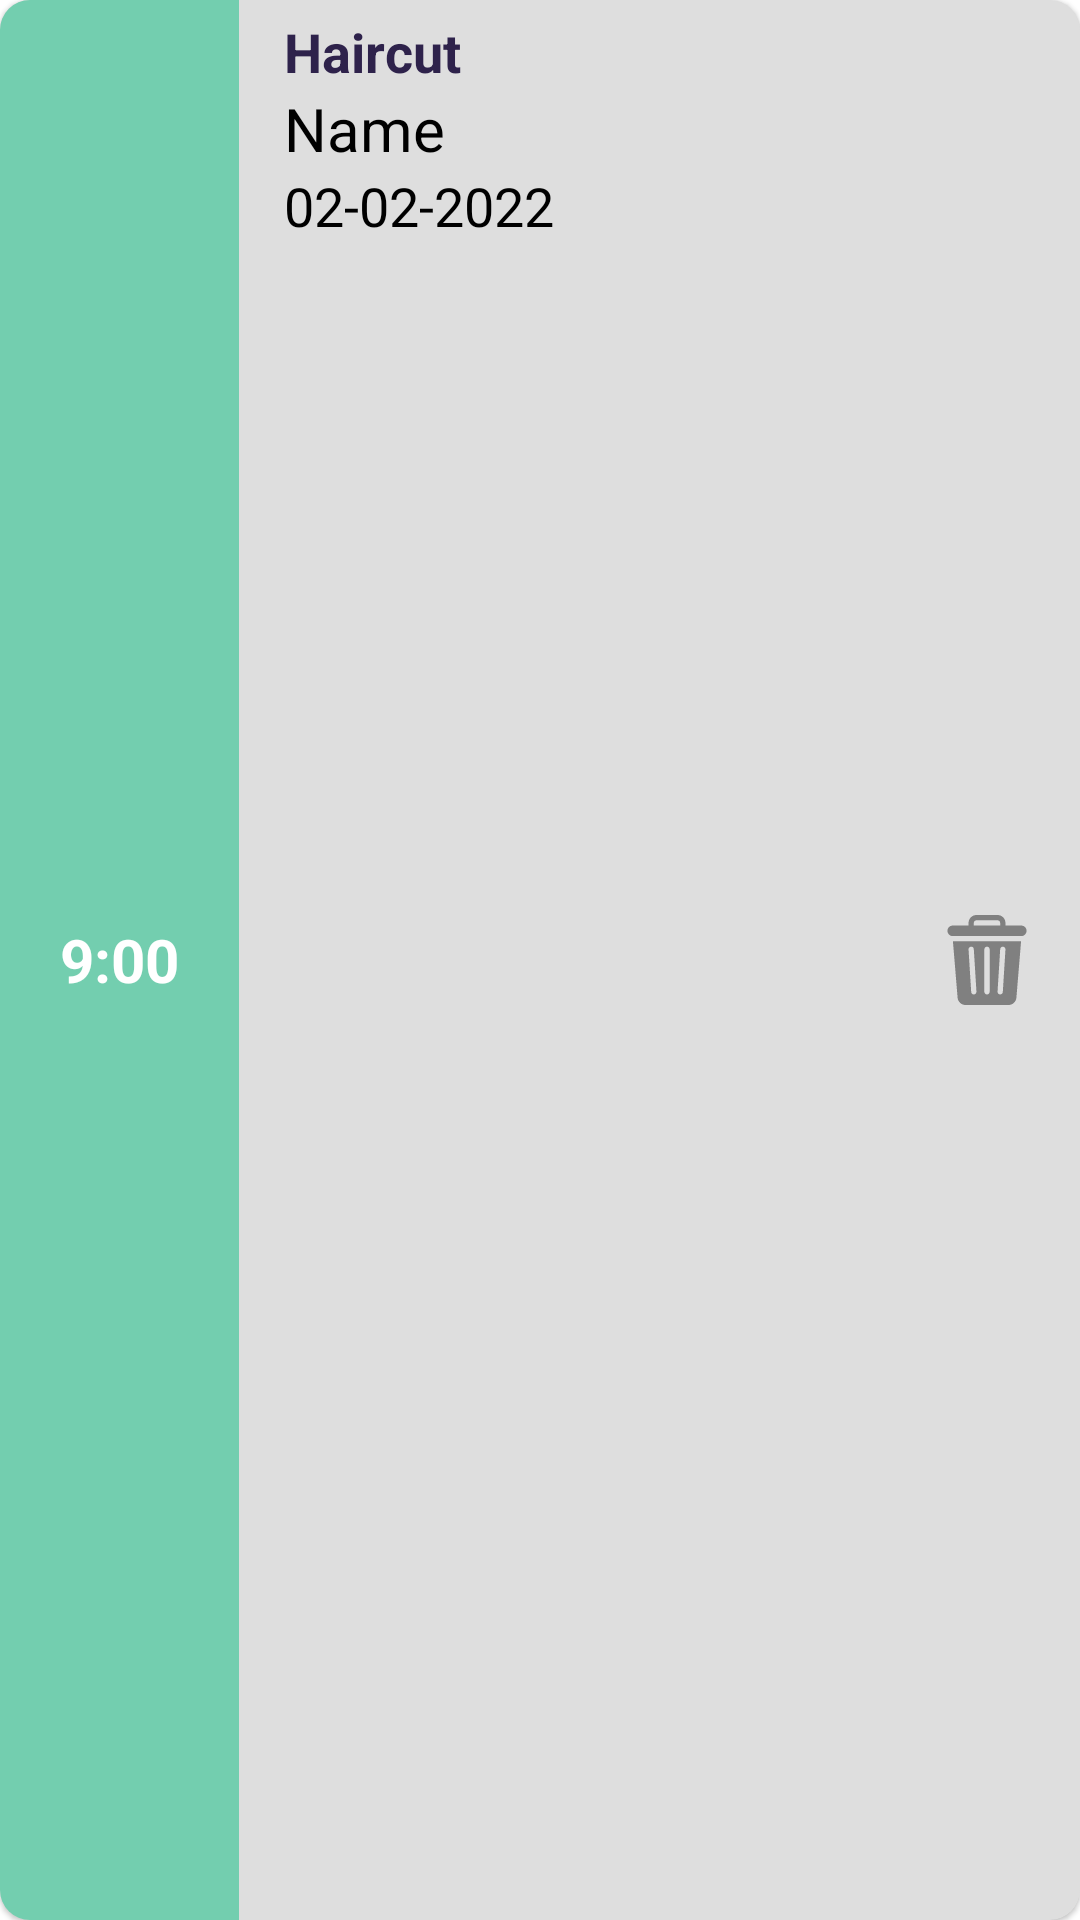

Write the Android layout XML for this screen, with the resource values it uses.
<!-- AndroidManifest.xml: application theme Theme.HairBook -->
<!-- res/layout/layout_appointment_item_delete.xml -->
<?xml version="1.0" encoding="utf-8"?>
<layout
    xmlns:android="http://schemas.android.com/apk/res/android"
    xmlns:app="http://schemas.android.com/apk/res-auto">

    <data>
        <variable
            name="appointment"
            type="com.example.hairbook.models.Appointment" />

        <variable
            name="listener"
            type="com.example.hairbook.adapters.AppointmentAdapterUser.OnItemClickListener" />
    </data>

    <com.google.android.material.card.MaterialCardView
        android:layout_width="match_parent"
        android:layout_height="wrap_content"
        android:layout_margin="10dp"
        android:elevation="10dp"
        android:padding="10dp"
        app:cardCornerRadius="10dp"
        android:backgroundTint="@color/lightGrey"
        >

        <LinearLayout
            android:layout_width="match_parent"
            android:layout_height="match_parent"
            android:orientation="horizontal"
            >

            <LinearLayout
                android:layout_width="wrap_content"
                android:layout_height="match_parent"
                android:orientation="vertical"
                android:background="@color/lightGreen"
                android:layout_gravity="center"
                android:gravity="center"
                >

                <TextView
                    android:id="@+id/appointment_time"
                    android:layout_width="wrap_content"
                    android:layout_height="wrap_content"
                    android:text="9:00"
                    android:layout_margin="20dp"
                    android:textStyle="bold"
                    android:textColor="@color/white"
                    android:textSize="20sp"/>
            </LinearLayout>

            <LinearLayout
                android:layout_width="wrap_content"
                android:layout_height="wrap_content"
                android:orientation="vertical"
                android:layout_marginStart="10dp"
                android:padding="5dp">

                <TextView
                    android:id="@+id/service_name"
                    android:layout_width="wrap_content"
                    android:layout_height="wrap_content"
                    android:text="Haircut"
                    android:textStyle="bold"
                    android:textSize="18sp"
                    android:textColor="@color/darkPurple"/>
                <TextView
                    android:id="@+id/appointment_clientName"
                    android:layout_width="wrap_content"
                    android:layout_height="wrap_content"
                    android:text="Name"
                    android:textSize="20sp"
                    android:textColor="@color/black"/>
                <TextView
                    android:id="@+id/appointment_date"
                    android:layout_width="wrap_content"
                    android:layout_height="wrap_content"
                    android:text="02-02-2022"
                    android:textSize="18sp"
                    android:textColor="@color/black"/>

            </LinearLayout>

            <RelativeLayout
                android:layout_width="match_parent"
                android:layout_height="match_parent">

                <ImageView
                    android:id="@+id/deleteBTN"
                    android:layout_width="30dp"
                    android:layout_height="30dp"
                    android:onClick="@{(view) -> listener.onItemClick(view, appointment)}"
                    android:src="@drawable/ic_delete"
                    android:layout_alignParentEnd="true"
                    android:layout_centerVertical="true"
                    android:layout_marginEnd="16dp"/>

            </RelativeLayout>

        </LinearLayout>

    </com.google.android.material.card.MaterialCardView>

</layout>
<!-- resources referenced by this layout -->
<resources>
  <color name="black">#FF000000</color>
  <color name="darkPurple">#2E224B</color>
  <color name="lightGreen">#73ceaf</color>
  <color name="lightGrey">#DEDEDE</color>
  <color name="white">#FFFFFFFF</color>
  <!-- drawable ic_delete (drawable) -->
  <vector xmlns:android="http://schemas.android.com/apk/res/android"
      android:width="512dp"
      android:height="512dp"
      android:viewportWidth="512"
      android:viewportHeight="512">
    <path
        android:fillColor="#808080"
        android:pathData="M62.205,150l26.569,320.735C90.678,493.865 110.38,512 133.598,512h244.805c23.218,0 42.92,-18.135 44.824,-41.265L449.795,150H62.205zM180.986,452c-7.852,0 -14.458,-6.108 -14.956,-14.063l-15,-242c-0.513,-8.276 5.771,-15.395 14.033,-15.908c8.569,-0.601 15.381,5.757 15.908,14.033l15,242C196.502,444.632 189.721,452 180.986,452zM271,437c0,8.291 -6.709,15 -15,15c-8.291,0 -15,-6.709 -15,-15V195c0,-8.291 6.709,-15 15,-15s15,6.709 15,15V437zM360.97,195.938l-15,242c-0.493,7.874 -7.056,14.436 -15.908,14.033c-8.262,-0.513 -14.546,-7.632 -14.033,-15.908l15,-242c0.513,-8.276 7.764,-14.297 15.908,-14.033C355.199,180.543 361.483,187.662 360.97,195.938z"/>
    <path
        android:fillColor="#808080"
        android:pathData="M451,60h-90V45c0,-24.814 -20.186,-45 -45,-45H196c-24.814,0 -45,20.186 -45,45v15H61c-16.569,0 -30,13.431 -30,30c0,16.567 13.431,30 30,30c137.966,0 252.039,0 390,0c16.569,0 30,-13.433 30,-30C481,73.431 467.569,60 451,60zM331,60H181V45c0,-8.276 6.724,-15 15,-15h120c8.276,0 15,6.724 15,15V60z"/>
  </vector>
  <style name="Theme.HairBook" parent="Theme.MaterialComponents.DayNight.NoActionBar">
          
          <item name="colorPrimary">@color/purple_500</item>
          <item name="colorPrimaryVariant">@color/purple_700</item>
          <item name="colorOnPrimary">@color/white</item>
          
          <item name="colorSecondary">@color/teal_200</item>
          <item name="colorSecondaryVariant">@color/teal_700</item>
          <item name="colorOnSecondary">@color/black</item>
          
          <item name="android:statusBarColor" tools:targetApi="l">?attr/colorPrimaryVariant</item>
          
      </style>
  <color name="purple_500">#FF6200EE</color>
  <color name="purple_700">#FF3700B3</color>
  <color name="teal_200">#FF03DAC5</color>
  <color name="teal_700">#FF018786</color>
</resources>
